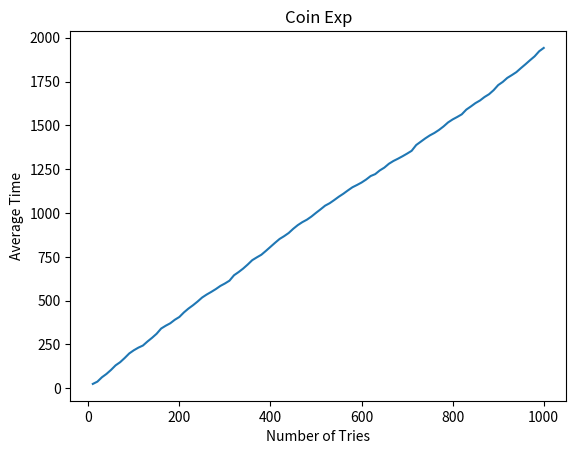

This chart was generated by the following Python code:
import numpy as np
import matplotlib.pyplot as plt
import copy

def coinFlip(p):    
    #perform the binomial distribution (returns 0 or 1)    
    result = np.random.binomial(1,p)  
    return result
#probability of heads vs. tails. This can be changed.
probability = .5
#declaring array size
n = 10000
q = 100
p = True
#initiate array
array1 = np.arange(n)
array2 = np.arange(q)
array3 = np.arange(q)
#perform desired numbered of flips at required probability set above
i = 0 
j = 0
k = True
l = 0
b = 0
while k == True :
    array1[i] = coinFlip(probability)    
    i+=1
    j+=1
    a = np.count_nonzero(array1 == 1)
    if(np.count_nonzero(array1 == 1) == 1000):
        print("Number of tries to get "+str(np.count_nonzero(array1 == 1))+" heads = "+ str(j))#STRING CONCATINATION
        array2[l] = int(np.count_nonzero(array1 == 1))
        array3[l] = int(j)
        k = False
    elif (np.count_nonzero(array1 == 1)%10 == 0) and (a != b):
        print("Number of tries to get "+str(np.count_nonzero(array1 == 1))+" heads = "+ str(j))
        b = np.count_nonzero(array1 == 1)
        array2[l] = int(np.count_nonzero(array1 == 1))
        array3[l] = int(j)
        l+=1

#print results
print("probability of getting Head or Tail ", probability)
#Tails = 0, Heads = 1

plt.plot(array2,array3)
plt.title('Coin Exp')
plt.xlabel('Number of Tries')
plt.ylabel('Average Time')
plt.show()